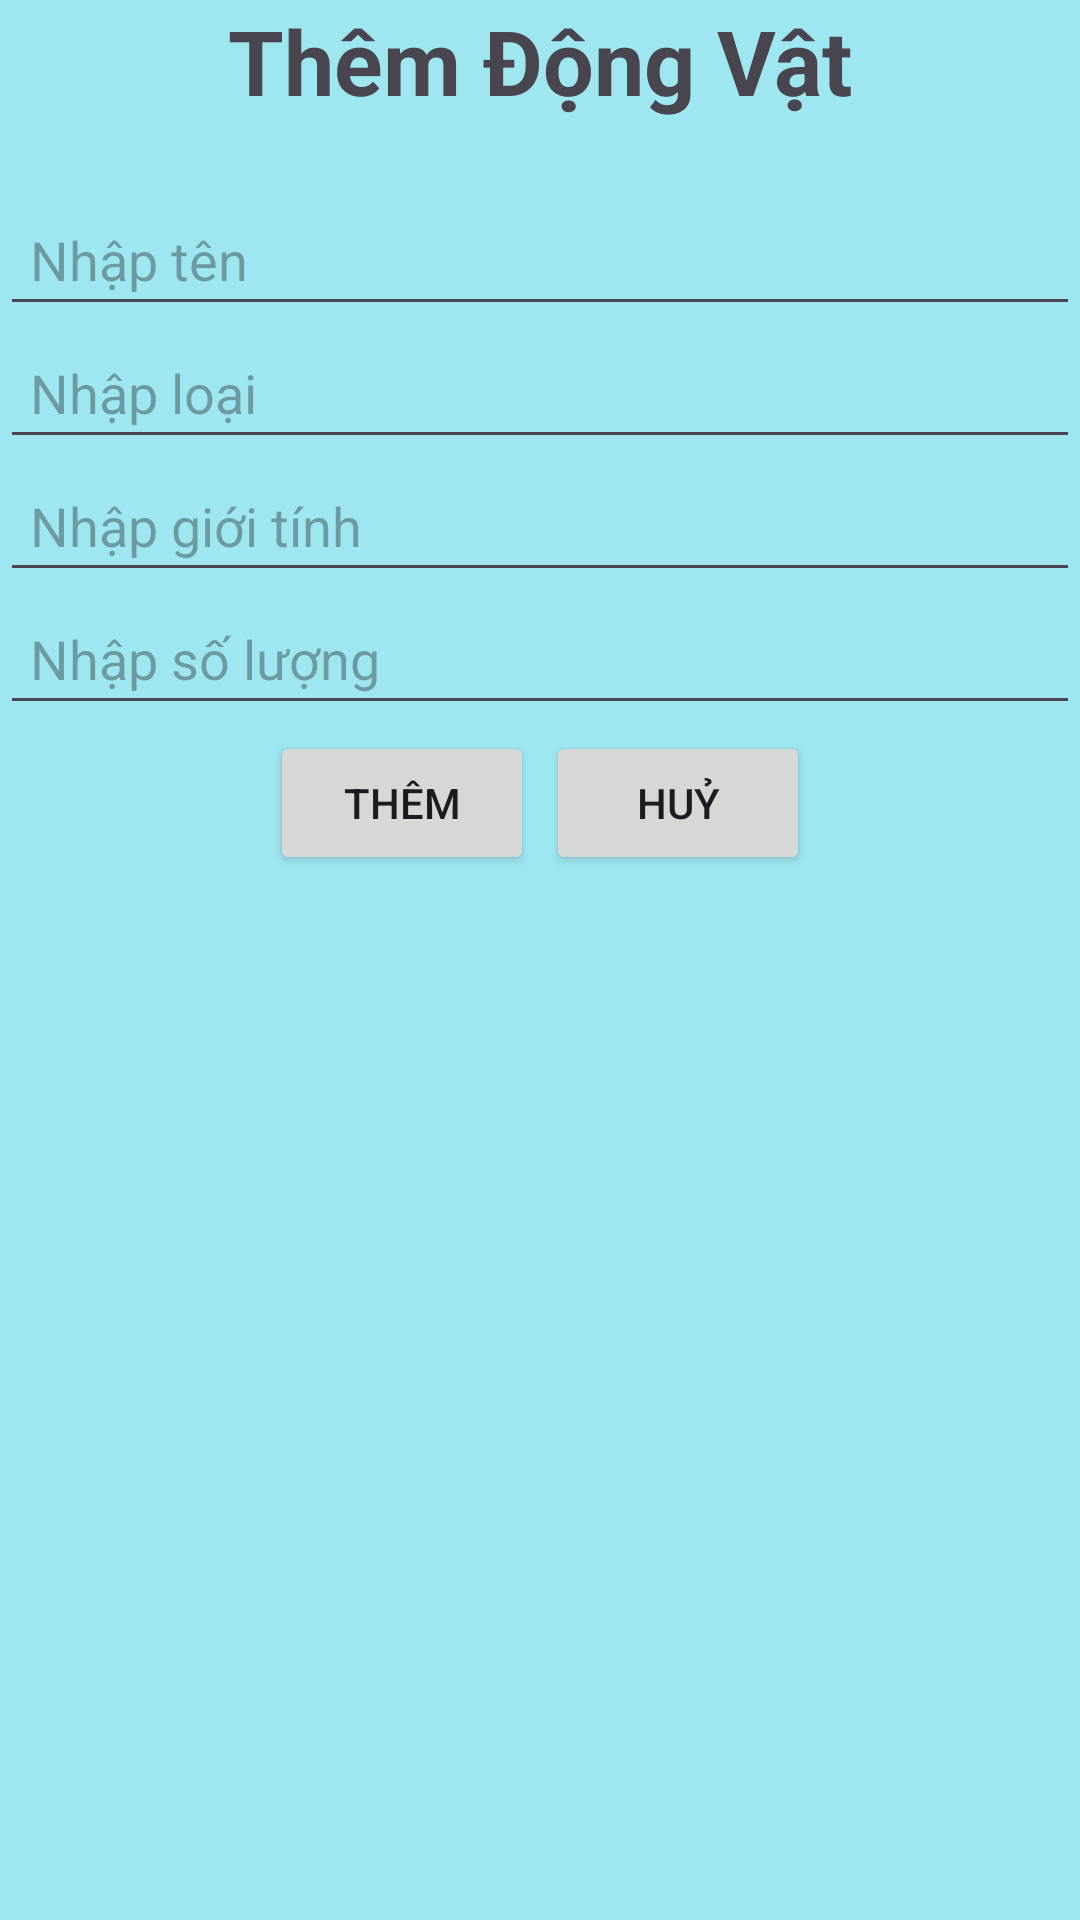

Reconstruct the res/layout file that produces this screen, plus the resources it refers to.
<!-- AndroidManifest.xml: application theme Theme.OntapAndroid_LastTime -->
<!-- res/layout/dialog_them.xml -->
<?xml version="1.0" encoding="utf-8"?>
<LinearLayout xmlns:android="http://schemas.android.com/apk/res/android"
    android:orientation="vertical"
    android:background="#9EE7F1"
    android:layout_width="match_parent"
    android:layout_height="wrap_content">

    <TextView
        android:layout_width="wrap_content"
        android:layout_height="wrap_content"
        android:text="Thêm Động Vật"
        android:textSize="30sp"
        android:layout_gravity="center_horizontal"
        android:textStyle="bold"/>

    <EditText
        android:layout_marginTop="24dp"
        android:layout_width="match_parent"
        android:layout_height="wrap_content"
        android:hint="Nhập tên"
        android:padding="10dp"
        android:id="@+id/edt_ten"/>
    <EditText
        android:layout_width="match_parent"
        android:layout_height="wrap_content"
        android:hint="Nhập loại"
        android:padding="10dp"
        android:id="@+id/edt_loai"/>
    <EditText
        android:layout_width="match_parent"
        android:layout_height="wrap_content"
        android:hint="Nhập giới tính"
        android:padding="10dp"
        android:id="@+id/edt_gioiTinh"/>
    <EditText
        android:layout_width="match_parent"
        android:layout_height="wrap_content"
        android:hint="Nhập số lượng"
        android:padding="10dp"
        android:id="@+id/edt_soLuong"/>

    <LinearLayout
        android:layout_width="match_parent"
        android:layout_height="wrap_content"
        android:gravity="center"
        android:orientation="horizontal">
        <Button
            android:layout_width="wrap_content"
            android:layout_height="wrap_content"
            android:text="Thêm"
            android:layout_margin="2dp"
            android:id="@+id/btn_ThemDialog"/>
        <Button
            android:layout_width="wrap_content"
            android:layout_height="wrap_content"
            android:text="Huỷ"
            android:layout_margin="2dp"
            android:id="@+id/btn_HuyDialog"/>
    </LinearLayout>



</LinearLayout>
<!-- resources referenced by this layout -->
<resources>
  <style name="Theme.OntapAndroid_LastTime" parent="Base.Theme.OntapAndroid_LastTime" />
  <style name="Base.Theme.OntapAndroid_LastTime" parent="Theme.Material3.DayNight.NoActionBar">
          
          
      </style>
</resources>
